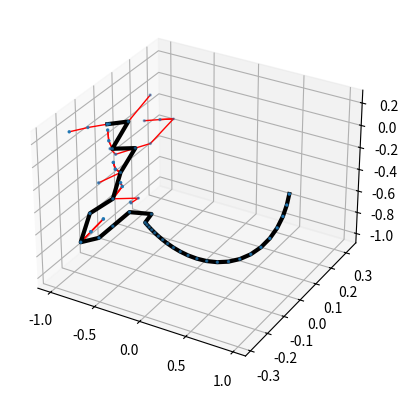

This figure's Python source:
from abc import ABC
from dataclasses import dataclass
from enum import Enum
from typing import Callable, List, Optional, Tuple

import numpy as np


class ExtensionResult(Enum):
    REACHED = 0
    ADVANCED = 1
    TRAPPED = 2


@dataclass
class ManifoldRRTConfig:
    n_max_call: int = 2000
    motion_step_shring_rate: float = 0.5


@dataclass
class Node:
    q: np.ndarray
    node_parent: Optional["Node"] = None


class TerminationException(Exception):
    ...


class ManifoldRRT(ABC):
    is_reached: Optional[Callable[[np.ndarray], bool]]
    b_min: np.ndarray
    b_max: np.ndarray
    motion_step_box: np.ndarray
    nodes: List[Node]
    f_project: Callable[[np.ndarray, bool], Optional[np.ndarray]]
    f_is_valid: Callable[[np.ndarray], bool]
    f_goal_project: Optional[Callable[[np.ndarray], Optional[np.ndarray]]]
    termination_hook: Optional[Callable[[], None]]
    config: ManifoldRRTConfig
    n_extension_trial: int

    def __init__(
        self,
        start: np.ndarray,
        f_goal_project: Optional[Callable[[np.ndarray], Optional[np.ndarray]]],
        b_min: np.ndarray,
        b_max: np.ndarray,
        motion_step_box: np.ndarray,
        f_project: Callable[[np.ndarray, bool], Optional[np.ndarray]],
        f_is_valid: Callable[[np.ndarray], bool],
        termination_hook: Optional[Callable[[], None]] = None,
        config: ManifoldRRTConfig = ManifoldRRTConfig(),
    ):

        assert f_is_valid(start)
        if f_goal_project is not None:
            assert callable(f_goal_project)
        self.f_goal_project = f_goal_project

        if termination_hook is None:

            def termination_hook():
                n_total = self.n_extension_trial
                if n_total > config.n_max_call:
                    raise TerminationException

        self.termination_hook = termination_hook

        self.b_min = b_min
        self.b_max = b_max
        self.nodes = [Node(start, None)]
        self.motion_step_box = motion_step_box
        self.f_project = f_project
        self.f_is_valid = f_is_valid
        self.termination_hook = termination_hook
        self.config = config
        self.n_extension_trial = 0

    @property
    def start_node(self) -> Optional[Node]:
        return self.nodes[0]

    @property
    def dof(self) -> int:
        return len(self.b_min)

    def sample(self) -> np.ndarray:
        q = np.random.rand(self.dof) * (self.b_max - self.b_min) + self.b_min
        return q

    def find_nearest_node(self, q: np.ndarray) -> Node:
        min_idx = np.argmin([np.linalg.norm(q - n.q) for n in self.nodes])
        return self.nodes[min_idx]

    def step(self) -> None:
        q_rand = self.sample()
        self.extend(q_rand)

    def extend(
        self, q_rand: np.ndarray, node_nearest: Optional[Node] = None, collision_aware: bool = False
    ) -> ExtensionResult:

        if self.termination_hook is not None:
            self.termination_hook()

        self.n_extension_trial += 1

        if node_nearest is None:
            node_nearest = self.find_nearest_node(q_rand)
        diff_ambient = q_rand - node_nearest.q

        if np.all(np.abs(diff_ambient) < self.motion_step_box):
            return ExtensionResult.REACHED

        shrink_motion_box = self.motion_step_box * self.config.motion_step_shring_rate
        diff_clamped = np.maximum(np.minimum(diff_ambient, shrink_motion_box), -shrink_motion_box)

        q_here = node_nearest.q + diff_clamped
        for _ in range(5):
            # check if projection successful
            q_new = self.f_project(q_here, collision_aware)
            if q_new is None:
                return ExtensionResult.TRAPPED

            # check if q_new is inside configuration box space
            if np.any(q_new < self.b_min):
                return ExtensionResult.TRAPPED
            if np.any(q_new > self.b_max):
                return ExtensionResult.TRAPPED

            # check if motion step constraint is satisfied
            diff_actual = q_new - node_nearest.q

            if np.linalg.norm(diff_actual) < 1e-6:
                return ExtensionResult.TRAPPED

            if not np.all(np.abs(diff_actual) < self.motion_step_box):
                return ExtensionResult.TRAPPED

            # check if inequality constraint is satisfied
            if not self.f_is_valid(q_new):
                return ExtensionResult.TRAPPED
            q_here = q_new

        new_node = Node(q_here, node_nearest)
        self.nodes.append(new_node)
        return ExtensionResult.ADVANCED

    def connect(self, q_target: np.ndarray) -> Optional[Node]:
        # reutrn connceted Node if connected. Otherwise return None

        self.find_nearest_node(q_target)
        result = self.extend(q_target, None, collision_aware=True)
        if result != ExtensionResult.ADVANCED:
            return None

        dist_pre = np.linalg.norm(q_target - self.nodes[-1].q)
        # because last result is advanced
        while True:
            result = self.extend(q_target, self.nodes[-1], collision_aware=True)
            if result == ExtensionResult.TRAPPED:
                return None
            if result == ExtensionResult.REACHED:
                return self.nodes[-1]
            dist = np.linalg.norm(q_target - self.nodes[-1].q)
            is_deviated = dist > dist_pre
            if is_deviated:
                return None
            dist_pre = dist

    def solve(self) -> bool:
        assert self.f_goal_project is not None
        try:
            while True:
                q_rand = self.sample()
                res = self.extend(q_rand)
                if res == ExtensionResult.ADVANCED:
                    print("advanced")
                    result_project = self.f_goal_project(self.nodes[-1].q)
                    if result_project is not None:
                        print("projected")
                        if self.f_is_valid(result_project):
                            result_connect = self.connect(result_project)
                            if result_connect is not None:
                                print("connected")
                                return True
        except TerminationException:
            return False
        return False

    def get_solution(self) -> np.ndarray:
        node = self.nodes[-1]
        q_seq = [node.q]

        while True:
            node = node.node_parent  # type: ignore
            if node is None:
                break
            q_seq.append(node.q)
        q_seq.reverse()
        return np.array(q_seq)

    def visualize(self, fax):
        assert self.dof in [3]
        if fax is None:
            fig = plt.figure()
            ax = fig.add_subplot(111, projection="3d")
        else:
            fig, ax = fax
        Q = np.array([n.q for n in self.nodes])

        ax.scatter(Q[:, 0], Q[:, 1], Q[:, 2], s=2)
        for n in self.nodes:
            if n.node_parent is None:
                continue
            q = n.q
            q_parent = n.node_parent.q
            ax.plot(
                [q_parent[0], q[0]], [q_parent[1], q[1]], [q_parent[2], q[2]], c="red", linewidth=1
            )


class ManifoldRRTConnect:
    """
    Class for planning a path between two configurations using two ManifoldRRT trees.
    (generated by chat-gpt)

    Parameters
    ----------
    q_start : np.ndarray
        The starting configuration.
    q_goal : np.ndarray
        The goal configuration.
    b_min : np.ndarray
        The minimum values of the configuration space bounds.
    b_max : np.ndarray
        The maximum values of the configuration space bounds.
    motion_step_box : np.ndarray
        The size of the motion step box for the RRT algorithm.
    f_project : Callable[[np.ndarray], Optional[np.ndarray]]
        A function that projects a given configuration onto the manifold.
        return None if projection failed
    f_is_valid : Callable[[np.ndarray], bool]
        A function that checks if a given configuration is valid.
    config : Config, optional
        The configuration object for the RRT algorithm, by default Config().

    Examples
    --------
    Define a sample configuration space and motion model:
    """

    rrt_start: ManifoldRRT
    rrt_goal: ManifoldRRT
    connection: Optional[Tuple[Node, Node]] = None

    def __init__(
        self,
        q_start: np.ndarray,
        q_goal: np.ndarray,
        b_min: np.ndarray,
        b_max: np.ndarray,
        motion_step_box: np.ndarray,
        f_project: Callable[[np.ndarray, bool], Optional[np.ndarray]],
        f_is_valid: Callable[[np.ndarray], bool],
        config: ManifoldRRTConfig = ManifoldRRTConfig(),
    ):
        self.rrt_start = ManifoldRRT(
            q_start, None, b_min, b_max, motion_step_box, f_project, f_is_valid, None, config
        )
        self.rrt_goal = ManifoldRRT(
            q_goal, None, b_min, b_max, motion_step_box, f_project, f_is_valid, None, config
        )

        def termination_hook():
            n_total = self.n_extension_trial
            if n_total > config.n_max_call:
                raise TerminationException

        self.rrt_start.termination_hook = termination_hook
        self.rrt_goal.termination_hook = termination_hook

        self.connection = None

    @property
    def n_extension_trial(self) -> int:
        n_total = self.rrt_start.n_extension_trial + self.rrt_goal.n_extension_trial
        return n_total

    def solve(self) -> bool:
        try:
            extend_start_tree = True
            while True:
                if extend_start_tree:
                    rrt_a = self.rrt_start
                    rrt_b = self.rrt_goal
                    extend_start_tree = False
                else:
                    rrt_a = self.rrt_goal
                    rrt_b = self.rrt_start
                    extend_start_tree = True
                q_rand = rrt_a.sample()
                res = rrt_a.extend(q_rand)
                if res == ExtensionResult.ADVANCED:
                    node_target = rrt_a.nodes[-1]
                    node = rrt_b.connect(node_target.q)
                    if node is not None:
                        if extend_start_tree:
                            self.connection = (node, node_target)
                        else:
                            self.connection = (node_target, node)
                        return True
        except TerminationException:
            return False
        return False

    def get_solution(self) -> np.ndarray:
        # TODO: reuse ManifoldRRT
        assert self.connection is not None
        node = self.connection[0]
        q_seq_start = [node.q]
        while True:
            node = node.node_parent  # type: ignore
            if node is None:
                break
            q_seq_start.append(node.q)

        node = self.connection[1]
        q_seq_goal = [node.q]
        while True:
            node = node.node_parent
            if node is None:
                break
            q_seq_goal.append(node.q)

        q_seq = list(reversed(q_seq_start)) + q_seq_goal
        return np.array(q_seq)


if __name__ == "__main__":
    import matplotlib.pyplot as plt

    def project(q: np.ndarray, hoge) -> Optional[np.ndarray]:
        return q / np.linalg.norm(q)

    def is_valid(q: np.ndarray) -> bool:
        if abs(q[0]) > 0.2:
            return True
        if abs(q[1]) < 0.2:
            return True
        return False

    def f_goal_project(q: np.ndarray) -> Optional[np.ndarray]:
        goal = np.array([+1, 0, 0])
        return goal

    start = np.array([-1, 0, 0])
    b_min = -np.ones(3) * 1.5
    b_max = +np.ones(3) * 1.5
    motion_step_box = np.ones(3) * 0.2
    conf = ManifoldRRTConfig(1000)
    rrt = ManifoldRRT(
        start, f_goal_project, b_min, b_max, motion_step_box, project, is_valid, config=conf
    )
    import time

    ts = time.time()
    res = rrt.solve()
    print(time.time() - ts)

    fig = plt.figure()
    ax = fig.add_subplot(111, projection="3d")
    rrt.visualize((fig, ax))
    Q = rrt.get_solution()
    ax.plot(Q[:, 0], Q[:, 1], Q[:, 2], c="k", linewidth=3)
    plt.show()
